Run: headless pygame with SDL's dummy video driver; simulated clock (each Clock.tick advances the game by its frame time, no real sleeping); random seed 0; keys injected as events and as key.get_pressed() state; no mouse input.
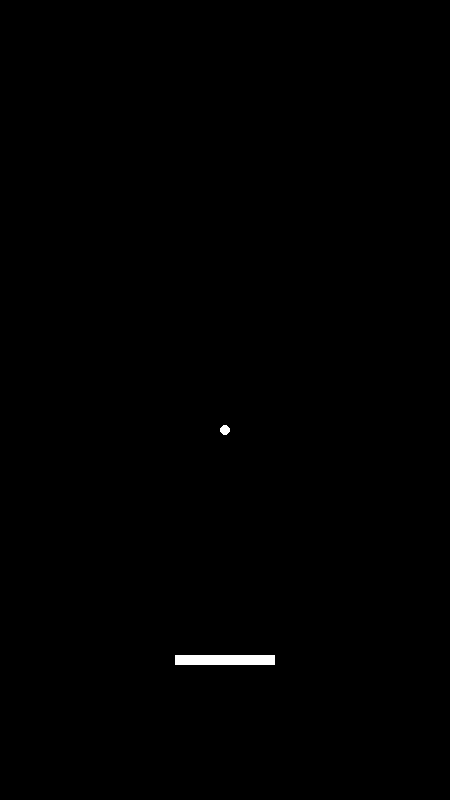
Frame 1 of 4 · flips 1–60 · no input
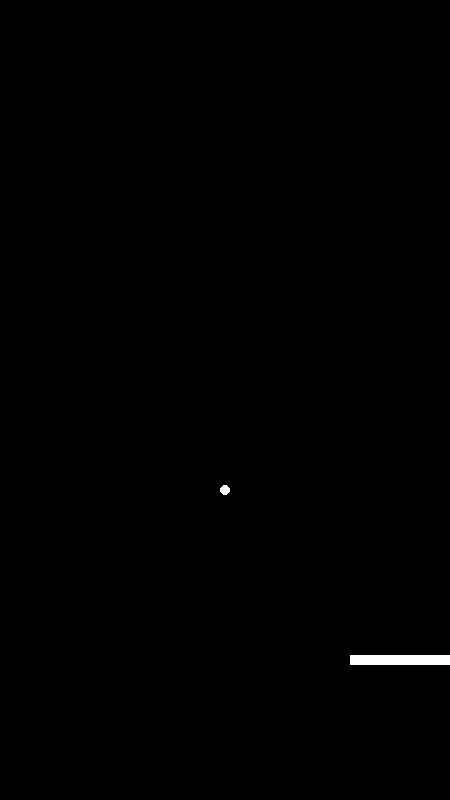
Frame 2 of 4 · flips 61–180 · tapped SPACE, RETURN · held RIGHT (→), D
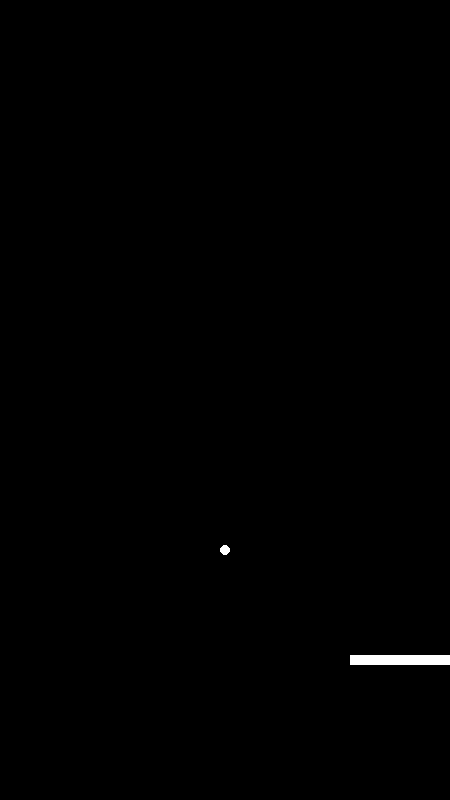
Frame 3 of 4 · flips 181–300 · held DOWN (↓), S
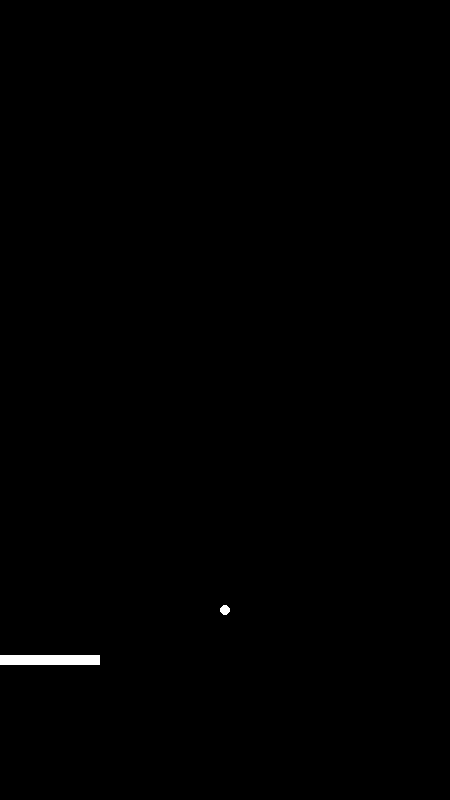
Frame 4 of 4 · flips 301–420 · held LEFT (←), A, UP (↑), W

The pygame program that drew these frames:

import pygame, random
from pygame.locals import *

pygame.init()

clock = pygame.time.Clock()

xdim, ydim = 900, 1600

SCREEN_WIDTH = 450
SCREEN_HEIGHT = 800

MAX_BALL_SPEED = 10
ACCELERTION = 0.3

screen = pygame.display.set_mode([SCREEN_WIDTH, SCREEN_HEIGHT]) 

class Ball(pygame.sprite.Sprite):

    def __init__(self, x_cor, y_cor):
        super().__init__()

        """self.image = pygame.Surface([x_cor, y_cor])
        self.image.fill((0,0,0))"""
        self.rect = pygame.draw.circle(screen, (255, 255, 255), (x_cor,y_cor), 5)
        self.x_cor = x_cor
        self.y_cor = y_cor
        self.survive = True

    def update(self, speed, bar, ball):
        """x = self.x_cor + speed[0]
        y = self.y_cor + speed[1]
        pygame.draw.circle(screen, (255, 255, 255), (x,y), 5)"""
        

        #collision with boundary
        if self.rect.left < 0:
            speed[0] *= -1
        elif self.rect.right > SCREEN_WIDTH:
            speed[0] *= -1
        if self.rect.top <= 0:
            speed[1] *= -1
        elif self.rect.bottom >= SCREEN_HEIGHT:
            self.survive = False
        
        #collision with bar
        if self.rect.bottom >= bar.rect.top and self.rect.top <= bar.rect.bottom and self.rect.centerx >= bar.rect.left and self.rect.centerx <= bar.rect.right:
            
            speed[0] += random.randint(-1,1)
            speed[1] *= -1
        
        print(speed)
        self.rect.move_ip(*speed)
            

    def draw(self, screen):
        pygame.draw.circle(screen, (255, 255, 255), (self.rect.centerx, self.rect.centery), 5)


class Rectangle(pygame.sprite.Sprite):
    def __init__(self, center, width, height):
        super(Rectangle, self).__init__()
        self.center = center
        self.width = width
        self.height = height
        self.color = (255,) * 3
        #print(self.center[0]-self.length//2, self.center[1]+self.width//2, self.center[0]+self.length//2, self.center[1]-self.width//2)

        self.rect = pygame.Rect(self.center[0]-self.width//2, self.center[1]+self.height//2, self.width, self.height)
        #print(self.color)


    def draw(self, screen):
        pygame.draw.rect(screen, self.color, self.rect)

class ControlBar(Rectangle):
    def __init__(self, center, width, height):
        super(ControlBar, self).__init__(center, width, height)
        self.speed = 10
    def update(self, pressed_keys):
        if pressed_keys[K_LEFT]:
            self.rect.move_ip(-self.speed, 0)
        if pressed_keys[K_RIGHT]:
            self.rect.move_ip(self.speed, 0)

        if self.rect.left < 0:
            self.rect.left = 0
        elif self.rect.right > SCREEN_WIDTH:
            self.rect.right  = SCREEN_WIDTH





running = True


ball_coor = [225,400]
ball_speed = [0,1.5]

ball = Ball(*ball_coor)
bar = ControlBar((225, 650), 100, 10)

while running:
    screen.fill((0, 0, 0))

    for event in pygame.event.get():
        if event.type == KEYDOWN:
            if event.key == K_ESCAPE: 
                pygame.quit()
    

    pressed_keys = pygame.key.get_pressed()
    bar.update(pressed_keys)
    bar.draw(screen)

    ball.update(ball_speed, bar, ball)
    ball.draw(screen)

    if ball.survive == False:
        ball.kill()
        running = False

    pygame.display.update()

    clock.tick(60)
    pygame.display.flip()

pygame.quit()
